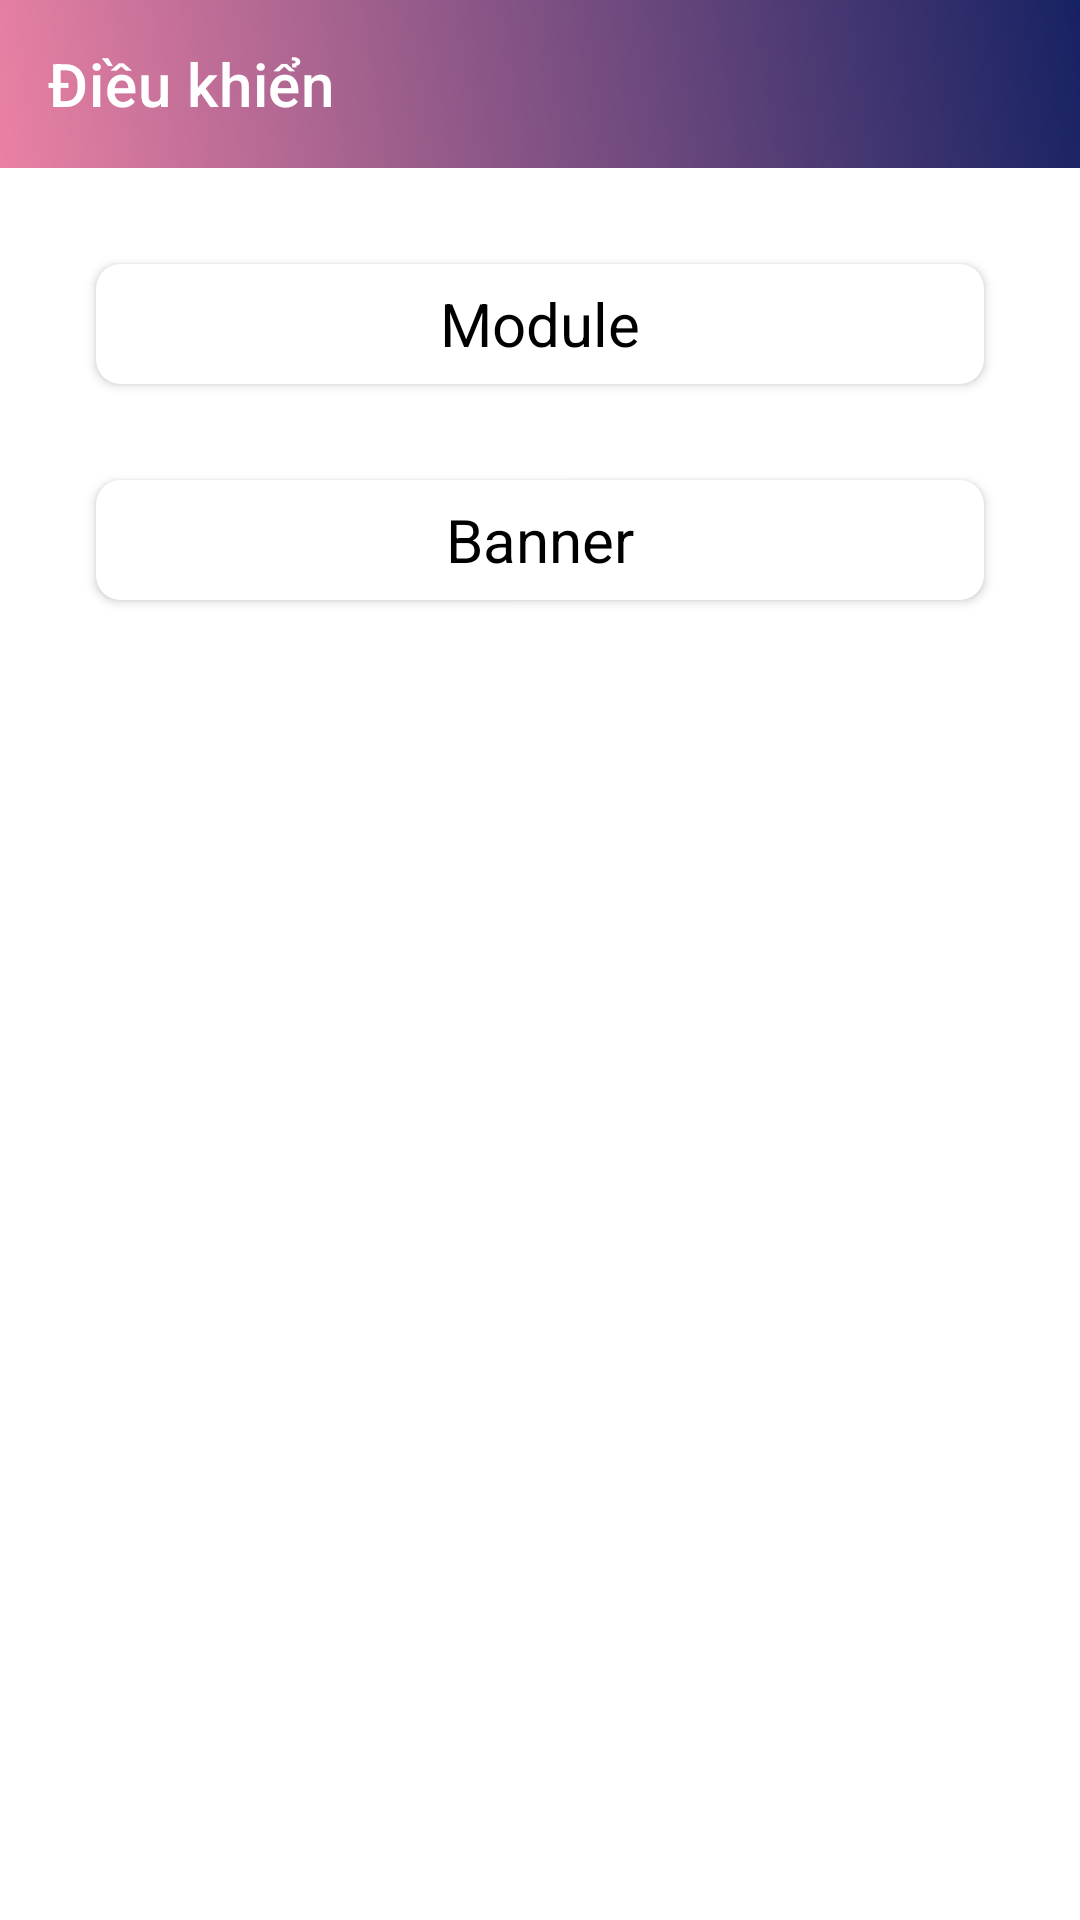

Reconstruct the res/layout file that produces this screen, plus the resources it refers to.
<!-- AndroidManifest.xml: application theme Theme.QuanLyBanHang -->
<!-- res/layout/fragment_dash_broad.xml -->
<?xml version="1.0" encoding="utf-8"?>
<LinearLayout xmlns:android="http://schemas.android.com/apk/res/android"
    xmlns:tools="http://schemas.android.com/tools"
    android:layout_width="match_parent"
    android:orientation="vertical"
    android:layout_height="match_parent"
    xmlns:app="http://schemas.android.com/apk/res-auto"
    tools:context=".fragment.DashBroadFragment">

    <androidx.appcompat.widget.Toolbar
        android:id="@+id/toolbar"
        android:layout_width="match_parent"
        android:layout_height="?attr/actionBarSize"
        android:background="@drawable/gradients"
        app:popupTheme="@style/ThemeOverlay.AppCompat.Light"
        app:title="Điều khiển"
        app:titleTextColor="@color/white" />

    <androidx.cardview.widget.CardView
        android:id="@+id/cardview"
        android:elevation="3dp"
        app:cardCornerRadius="8dp"
        android:layout_marginTop="32dp"
        android:layout_marginHorizontal="32dp"
        android:layout_width="match_parent"
        android:layout_height="wrap_content">
        <TextView
            android:id="@+id/tvEditModule"
            android:text="Module"
            android:textColor="@color/black"
            android:textSize="20sp"
            android:gravity="center"
            android:layout_height="40dp"
            android:layout_width="match_parent"/>
    </androidx.cardview.widget.CardView>

    <androidx.cardview.widget.CardView
        android:id="@+id/cardview2"
        android:elevation="3dp"
        app:cardCornerRadius="8dp"
        android:layout_marginTop="32dp"
        android:layout_marginHorizontal="32dp"
        android:layout_width="match_parent"
        android:layout_height="wrap_content">
        <TextView
            android:id="@+id/tvMainBanner"
            android:text="Banner"
            android:textColor="@color/black"
            android:textSize="20sp"
            android:gravity="center"
            android:layout_height="40dp"
            android:layout_width="match_parent"/>
    </androidx.cardview.widget.CardView>



</LinearLayout>
<!-- resources referenced by this layout -->
<resources>
  <color name="black">#FF000000</color>
  <color name="white">#FFFFFFFF</color>
  <!-- drawable gradients (drawable) -->
  <?xml version="1.0" encoding="utf-8"?>
  <shape
      android:shape="rectangle"
      xmlns:android="http://schemas.android.com/apk/res/android">
      <gradient
          android:angle="45"
          android:endColor="@color/xanh_dam"
          android:startColor="@color/do_choi"/>
  </shape>
  <style name="Theme.QuanLyBanHang" parent="Theme.MaterialComponents.DayNight.NoActionBar">
          
          <item name="colorPrimary">@color/purple_500</item>
          <item name="colorPrimaryVariant">@color/purple_700</item>
          <item name="colorOnPrimary">@color/white</item>
          
          <item name="colorSecondary">@color/teal_200</item>
          <item name="colorSecondaryVariant">@color/teal_700</item>
          <item name="colorOnSecondary">@color/black</item>
          
          <item name="android:statusBarColor" tools:targetApi="l">?attr/colorPrimaryVariant</item>
          
      </style>
  <color name="xanh_dam">#172263</color>
  <color name="do_choi">#EA81A4</color>
  <color name="purple_500">#FF6200EE</color>
  <color name="purple_700">#FF3700B3</color>
  <color name="teal_200">#FF03DAC5</color>
  <color name="teal_700">#FF018786</color>
</resources>
